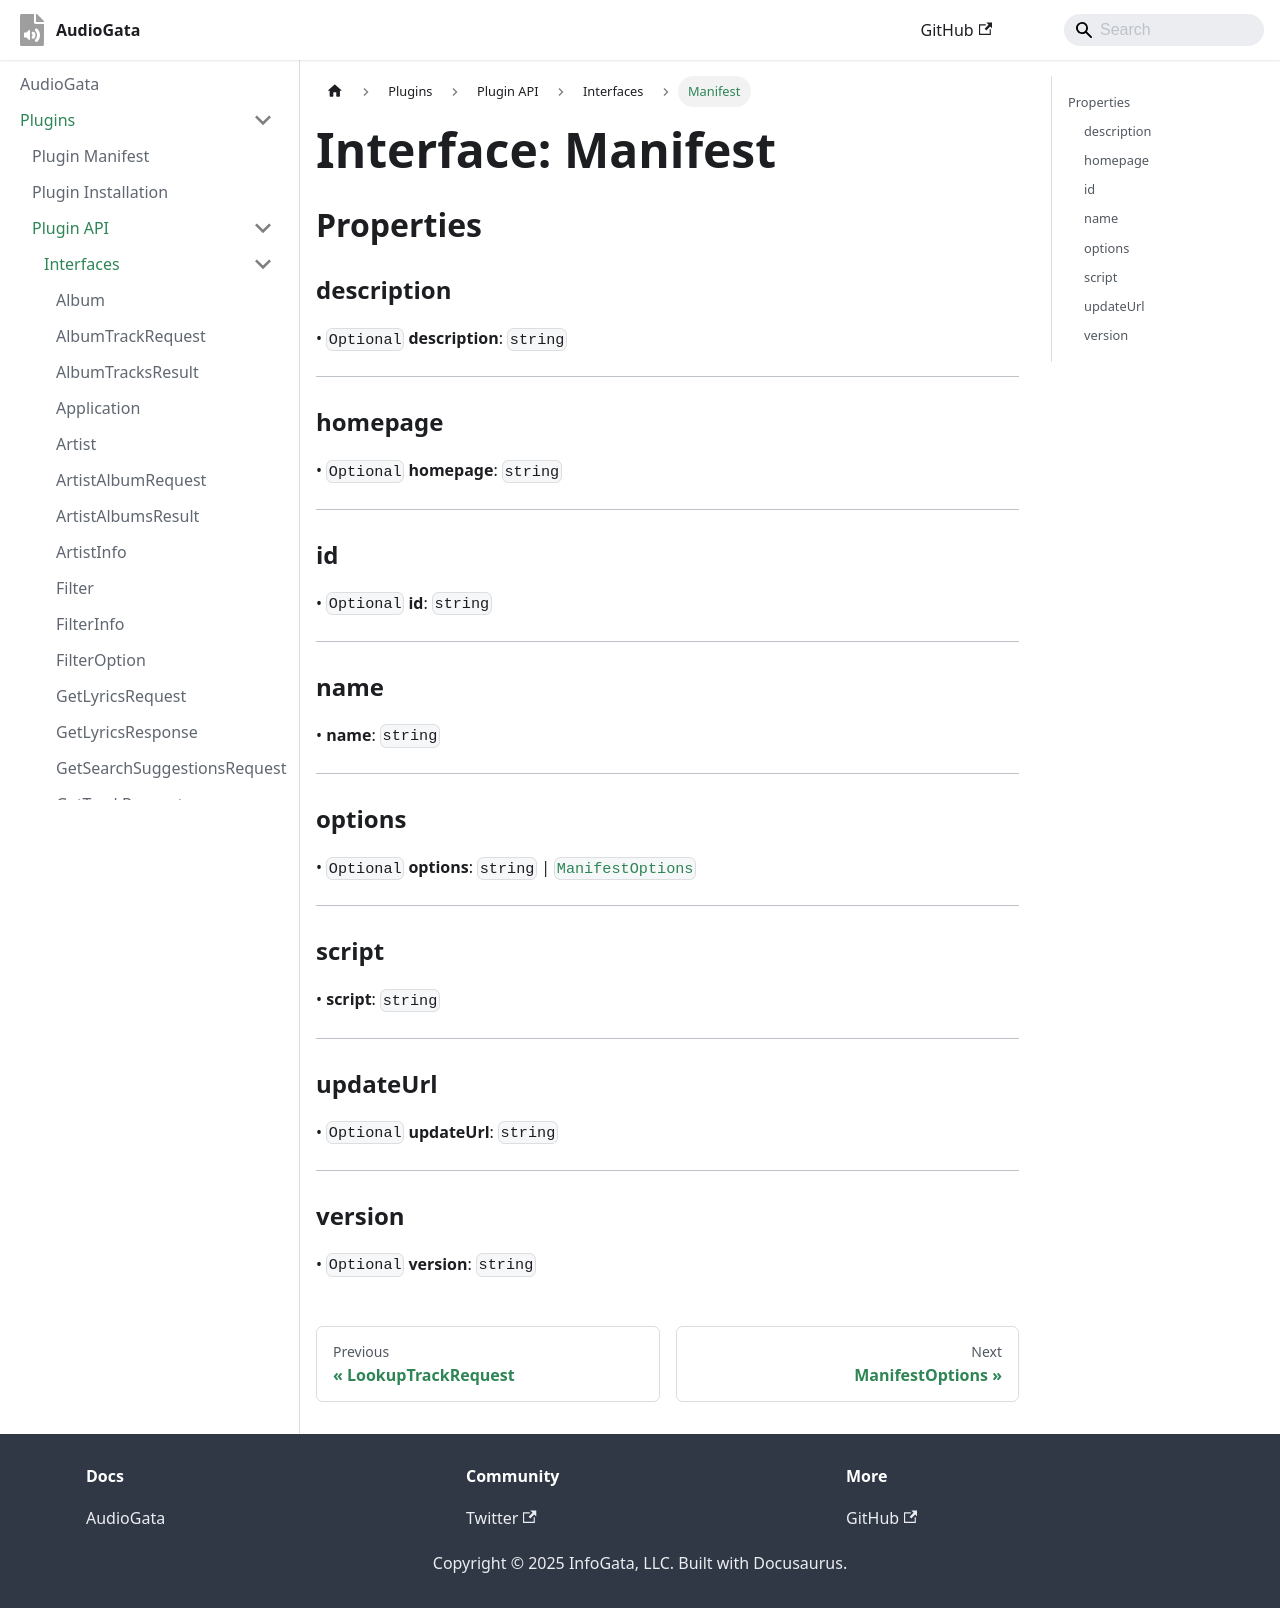

repository: InfoGata/audiogata-plugin-typings · page: plugins/api/interfaces/Manifest.html · generator: docusaurus

# Interface: Manifest

## Properties

### description?

> `optional` **description**: `string`

***

### homepage?

> `optional` **homepage**: `string`

***

### id?

> `optional` **id**: `string`

***

### name

> **name**: `string`

***

### options?

> `optional` **options**: `string` \| [`ManifestOptions`](ManifestOptions.md)

***

### script

> **script**: `string`

***

### updateUrl?

> `optional` **updateUrl**: `string`

***

### version?

> `optional` **version**: `string`
